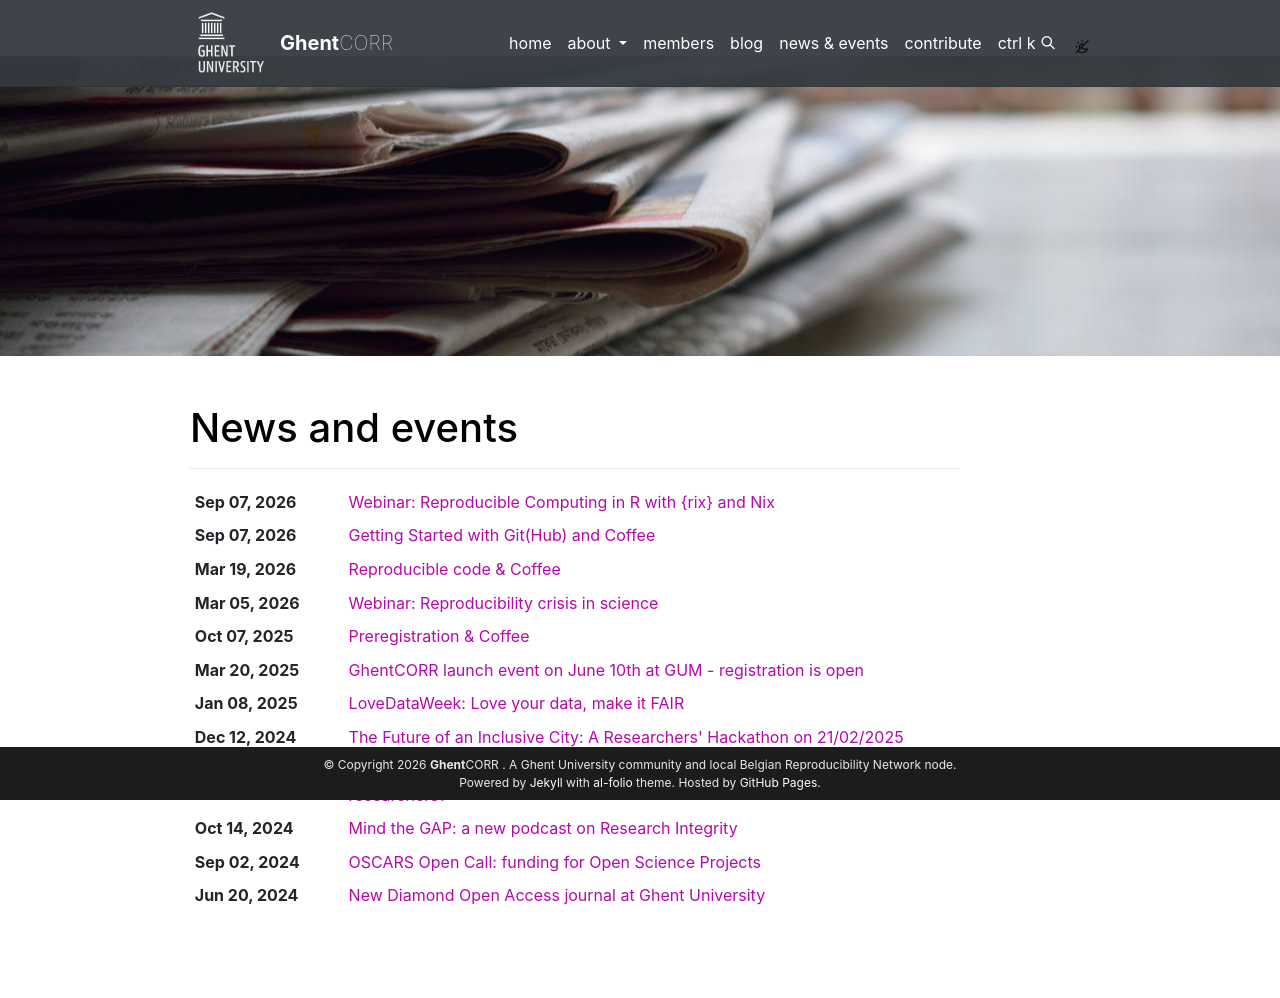

repository: GhentCORR/ghentcorr.github.io · page: news/index.html · generator: jekyll

---
layout: page
title: news & events
permalink: /news/
nav: true
nav_order: 5
banner_image: "/assets/img/pexels-news.jpg"
---

# News and events

<hr>

{% include news.liquid %}
